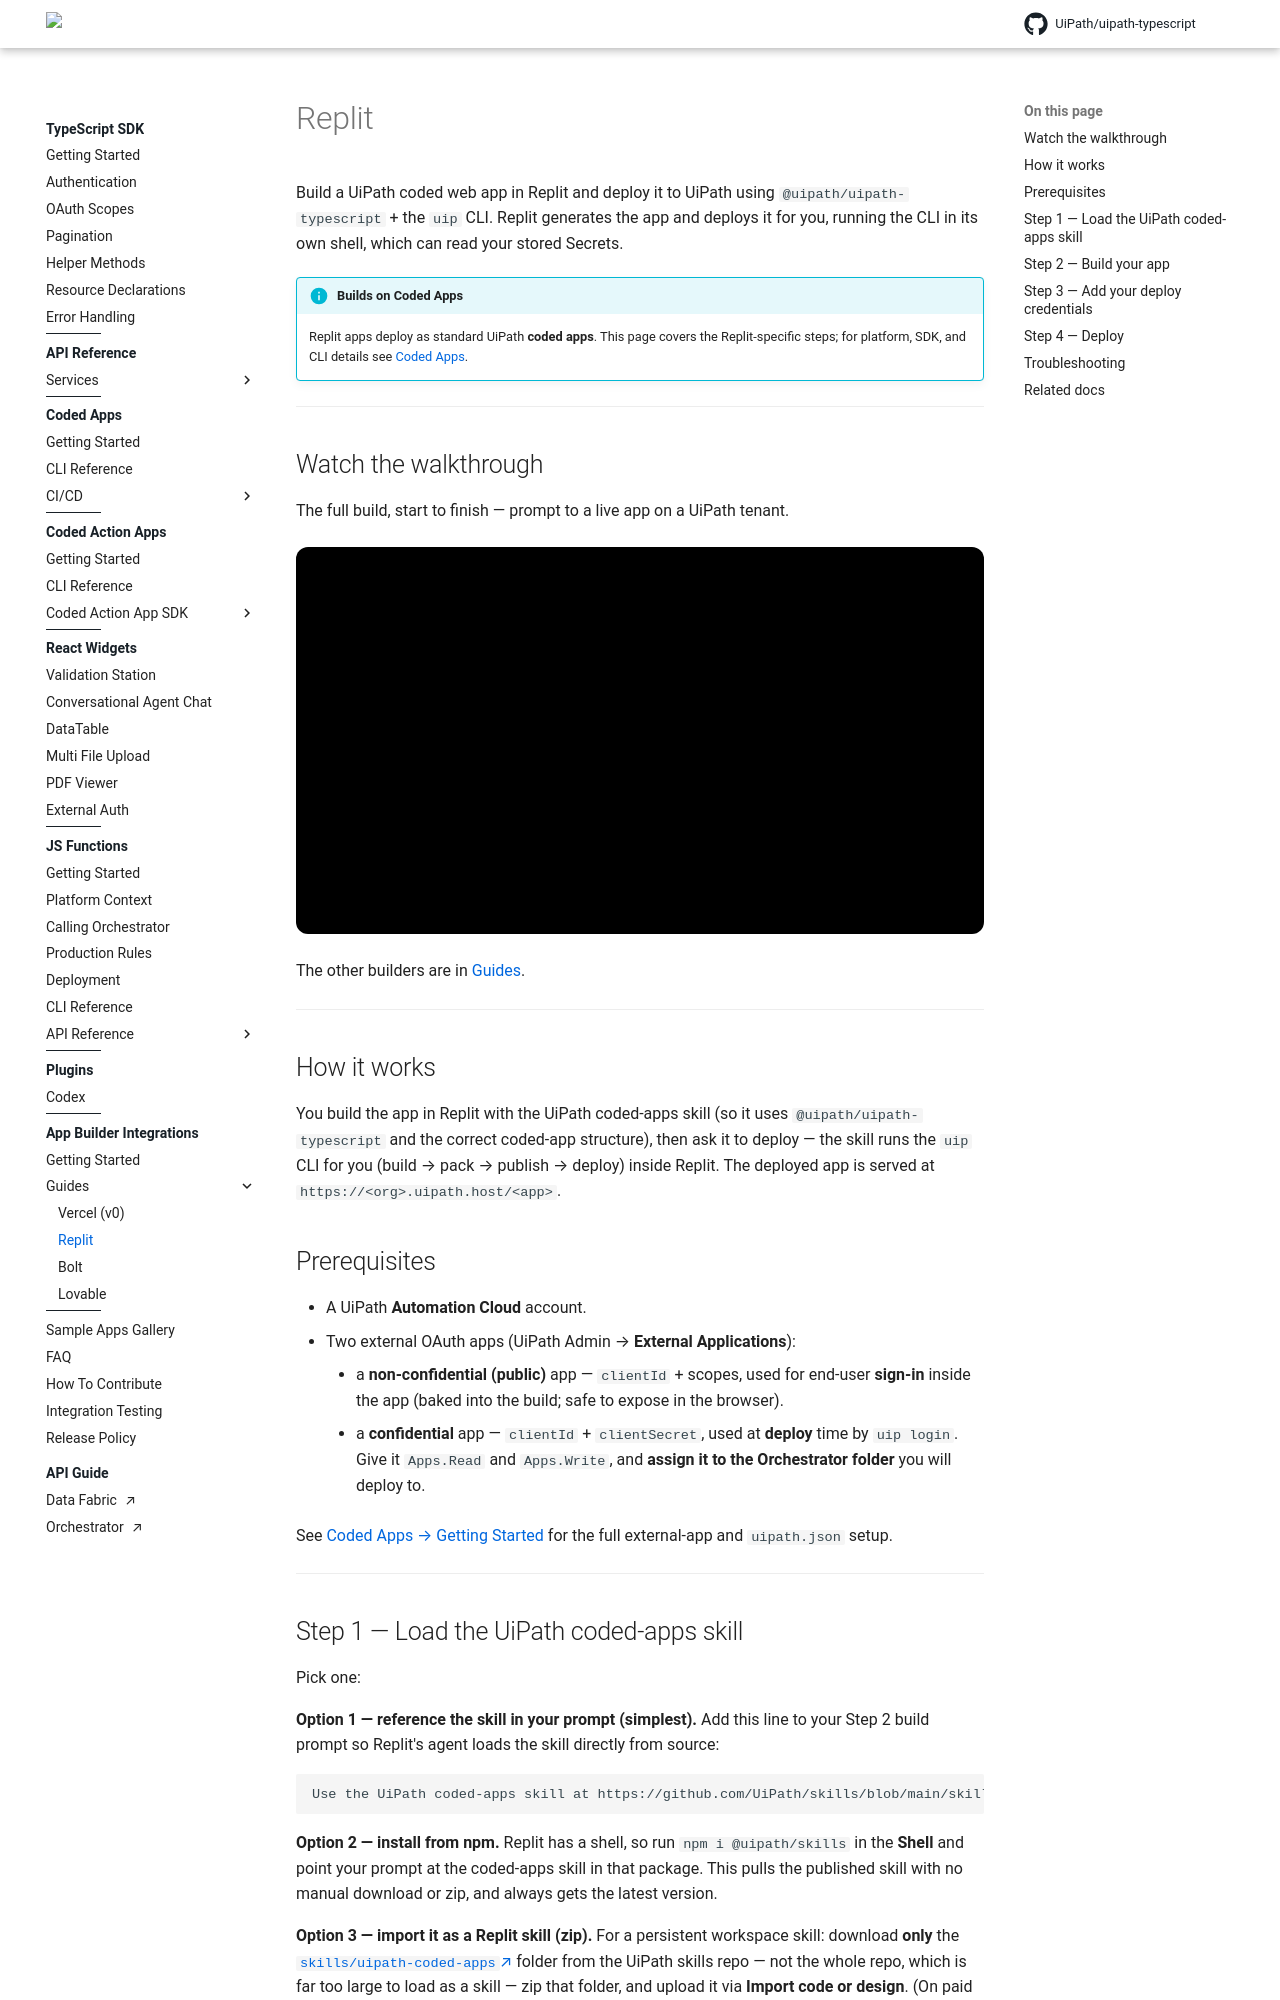

repository: UiPath/uipath-typescript · page: pr-preview/pr-770/ai-app-builders/replit/index.html · generator: mkdocs

# Replit

Build a UiPath coded web app in Replit and deploy it to UiPath using `@uipath/uipath-typescript` + the `uip` CLI. Replit generates the app and deploys it for you, running the CLI in its own shell, which can read your stored Secrets.

!!! info "Builds on Coded Apps"
    Replit apps deploy as standard UiPath **coded apps**. This page covers the Replit-specific steps; for platform, SDK, and CLI details see [Coded Apps](../coded-apps/getting-started.md).

---

## Watch the walkthrough

The full build, start to finish — prompt to a live app on a UiPath tenant.

<div class="yt-embed">
  <iframe src="https://www.youtube-nocookie.com/embed/Hlqgw_ceRI8?rel=0"
          title="Building and deploying a UiPath coded app with Replit"
          loading="lazy" allowfullscreen
          allow="accelerometer; clipboard-write; encrypted-media; picture-in-picture; web-share"></iframe>
</div>

The other builders are in [Guides](guides/index.md).

---

## How it works

You build the app in Replit with the UiPath coded-apps skill (so it uses `@uipath/uipath-typescript` and the correct coded-app structure), then ask it to deploy — the skill runs the `uip` CLI for you (build → pack → publish → deploy) inside Replit. The deployed app is served at `https://<org>.uipath.host/<app>`.

## Prerequisites

- A UiPath **Automation Cloud** account.
- Two external OAuth apps (UiPath Admin → **External Applications**):
    - a **non-confidential (public)** app — `clientId` + scopes, used for end-user **sign-in** inside the app (baked into the build; safe to expose in the browser).
    - a **confidential** app — `clientId` + `clientSecret`, used at **deploy** time by `uip login`. Give it `Apps.Read` and `Apps.Write`, and **assign it to the Orchestrator folder** you will deploy to.

See [Coded Apps → Getting Started](../coded-apps/getting-started.md) for the full external-app and `uipath.json` setup.

---

## Step 1 — Load the UiPath coded-apps skill

Pick one:

**Option 1 — reference the skill in your prompt (simplest).** Add this line to your Step 2 build prompt so Replit's agent loads the skill directly from source:

```text
Use the UiPath coded-apps skill at https://github.com/UiPath/skills/blob/main/skills/uipath-coded-apps/SKILL.md
```

**Option 2 — install from npm.** Replit has a shell, so run `npm i @uipath/skills` in the **Shell** and point your prompt at the coded-apps skill in that package. This pulls the published skill with no manual download or zip, and always gets the latest version.

**Option 3 — import it as a Replit skill (zip).** For a persistent workspace skill: download **only** the [`skills/uipath-coded-apps`](https://github.com/UiPath/skills/tree/main/skills/uipath-coded-apps) folder from the UiPath skills repo — not the whole repo, which is far too large to load as a skill — zip that folder, and upload it via **Import code or design**. (On paid plans you can install a folder as a skill directly.)

---
